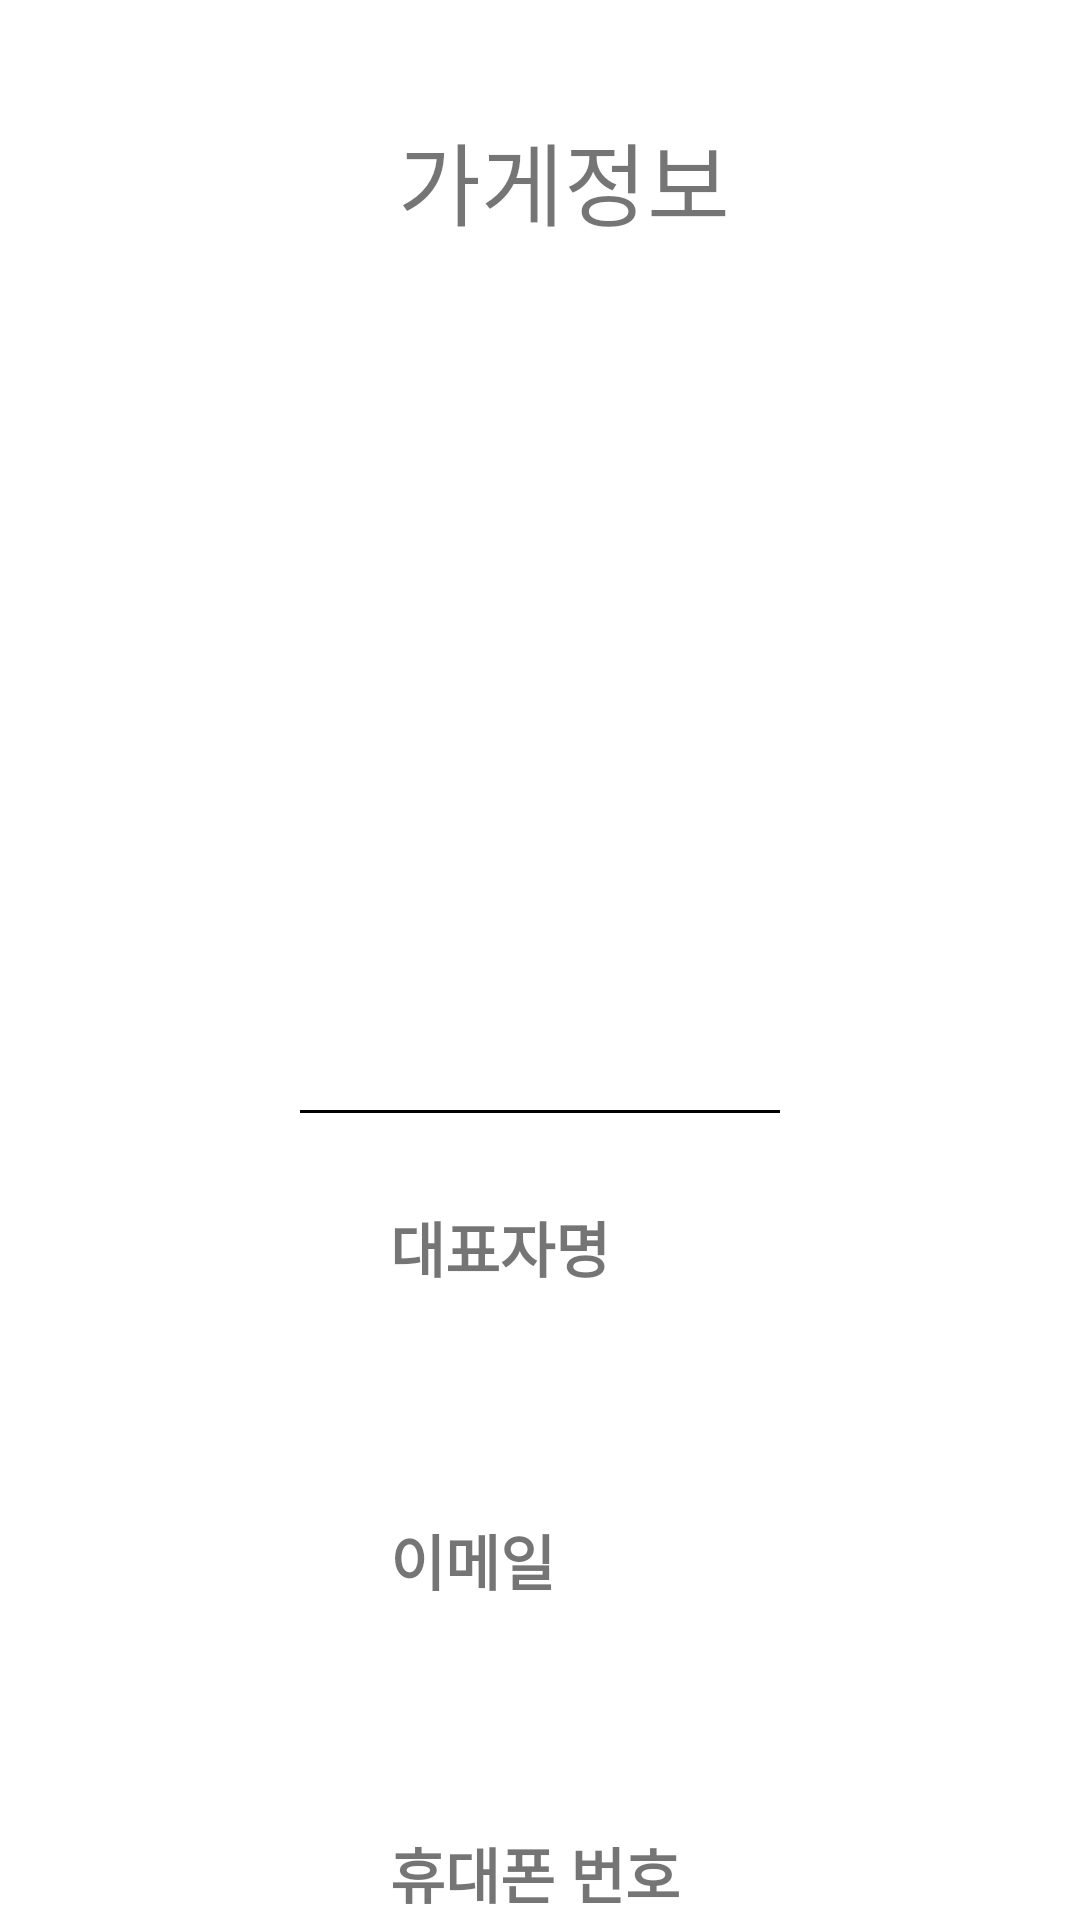

Write the Android layout XML for this screen, with the resource values it uses.
<!-- AndroidManifest.xml: application theme Theme.VODA_admin -->
<!-- res/layout/activity_account.xml -->
<?xml version="1.0" encoding="utf-8"?>
<RelativeLayout
    xmlns:android="http://schemas.android.com/apk/res/android"
    xmlns:app="http://schemas.android.com/apk/res-auto"
    xmlns:tools="http://schemas.android.com/tools"
    android:layout_width="match_parent"
    android:layout_height="match_parent">

    <com.google.android.material.appbar.AppBarLayout
        android:id="@+id/appbar"
        android:layout_width="match_parent"
        android:layout_height="wrap_content">

        <androidx.appcompat.widget.Toolbar
            android:id="@+id/toolbar"
            android:background="@android:color/white"
            android:layout_width="match_parent"
            android:layout_height="100dp"
            android:backgroundTint="@android:color/white"
            app:layout_scrollFlags="enterAlways">

            <LinearLayout
                android:orientation="horizontal"
                android:layout_gravity="center"
                android:paddingTop="20dp"
                android:layout_width="match_parent"
                android:layout_height="wrap_content">

                <TextView
                    android:textSize="30dp"
                    android:gravity="center"
                    android:layout_width="match_parent"
                    android:layout_height="wrap_content"
                    android:text="가게정보"/>

            </LinearLayout>

        </androidx.appcompat.widget.Toolbar>

    </com.google.android.material.appbar.AppBarLayout>

    <androidx.core.widget.NestedScrollView
        android:layout_width="match_parent"
        android:layout_height="match_parent"
        android:layout_below="@+id/appbar"
        android:fillViewport="true">

        <LinearLayout
            android:layout_width="match_parent"
            android:layout_height="match_parent"
            android:orientation="vertical"
            android:padding="100dp">

            <LinearLayout
                android:layout_width="match_parent"
                android:layout_height="wrap_content"
                android:orientation="horizontal">

                <ImageView
                    android:id="@+id/account_picture"
                    android:layout_width="120dp"
                    android:layout_height="120dp"
                    android:src="@drawable/icon_acount" />

                <LinearLayout
                    android:layout_width="wrap_content"
                    android:layout_height="match_parent"
                    android:layout_marginLeft="50dp"
                    android:orientation="vertical">

                    <TextView
                        android:id="@+id/account_store_name"
                        android:layout_width="wrap_content"
                        android:layout_height="wrap_content"
                        android:text="가게 상호"
                        android:textSize="50dp"
                        android:textStyle="bold" />

                    <TextView
                        android:layout_width="wrap_content"
                        android:layout_height="wrap_content"
                        android:text="대표님, 반갑습니다"
                        android:textSize="40dp" />
                </LinearLayout>

            </LinearLayout>

            <View
                android:layout_width="wrap_content"
                android:layout_height="1dp"
                android:layout_marginTop="50dp"
                android:background="@color/black" />

            <LinearLayout
                android:layout_width="match_parent"
                android:layout_height="wrap_content"
                android:orientation="vertical"
                android:padding="30dp">

                <LinearLayout
                    android:layout_width="match_parent"
                    android:layout_height="wrap_content"
                    android:orientation="horizontal">

                    <TextView
                        android:layout_width="100dp"
                        android:layout_height="wrap_content"
                        android:text="대표자명"
                        android:textSize="20dp"
                        android:textStyle="bold" />

                    <TextView
                        android:id="@+id/account_name"
                        android:layout_width="wrap_content"
                        android:layout_height="wrap_content"
                        android:layout_marginLeft="100dp"
                        android:text="OOO"
                        android:textSize="20dp" />

                </LinearLayout>

                <LinearLayout
                    android:layout_width="match_parent"
                    android:layout_height="wrap_content"
                    android:layout_marginTop="30dp"
                    android:orientation="horizontal">

                    <TextView
                        android:layout_width="100dp"
                        android:layout_height="wrap_content"
                        android:text="이메일"
                        android:textSize="20dp"
                        android:textStyle="bold" />

                    <TextView
                        android:id="@+id/account_email"
                        android:layout_width="wrap_content"
                        android:layout_height="wrap_content"
                        android:layout_marginLeft="100dp"
                        android:text="OOO"
                        android:textSize="20dp" />

                </LinearLayout>

                <LinearLayout
                    android:layout_width="match_parent"
                    android:layout_height="wrap_content"
                    android:layout_marginTop="30dp"
                    android:orientation="horizontal">

                    <TextView
                        android:layout_width="100dp"
                        android:layout_height="wrap_content"
                        android:text="휴대폰 번호"
                        android:textSize="20dp"
                        android:textStyle="bold" />

                    <TextView
                        android:id="@+id/account_phone_num"
                        android:layout_width="wrap_content"
                        android:layout_height="wrap_content"
                        android:layout_marginLeft="100dp"
                        android:text="OOO"
                        android:textSize="20dp" />

                </LinearLayout>

                <LinearLayout
                    android:layout_width="match_parent"
                    android:layout_height="wrap_content"
                    android:layout_marginTop="30dp"
                    android:orientation="horizontal">

                    <TextView
                        android:layout_width="100dp"
                        android:layout_height="wrap_content"
                        android:text="주소"
                        android:textSize="20dp"
                        android:textStyle="bold" />

                    <TextView
                        android:id="@+id/account_address"
                        android:layout_width="wrap_content"
                        android:layout_height="wrap_content"
                        android:layout_marginLeft="100dp"
                        android:text="OOO"
                        android:textSize="20dp" />

                </LinearLayout>

                <LinearLayout
                    android:layout_width="match_parent"
                    android:layout_height="wrap_content"
                    android:layout_marginTop="30dp"
                    android:orientation="horizontal">

                    <TextView
                        android:layout_width="100dp"
                        android:layout_height="wrap_content"
                        android:text="사업자 번호"
                        android:textSize="20dp"
                        android:textStyle="bold" />

                    <TextView
                        android:id="@+id/account_business_num"
                        android:layout_width="wrap_content"
                        android:layout_height="wrap_content"
                        android:layout_marginLeft="100dp"
                        android:text="OOO"
                        android:textSize="20dp" />

                </LinearLayout>

            </LinearLayout>

            <View
                android:layout_width="wrap_content"
                android:layout_height="1dp"
                android:background="@color/black" />

            <Button
                android:id="@+id/account_logout"
                android:layout_width="match_parent"
                android:layout_height="50dp"
                android:layout_marginTop="50dp"
                android:text="로그아웃" />

        </LinearLayout>

    </androidx.core.widget.NestedScrollView>

</RelativeLayout>
<!-- resources referenced by this layout -->
<resources>
  <color name="black">#FF000000</color>
  <style name="Theme.VODA_admin" parent="Theme.MaterialComponents.DayNight.NoActionBar">
          
          <item name="colorPrimary">@color/purple_500</item>
          <item name="colorPrimaryVariant">@color/purple_700</item>
          <item name="colorOnPrimary">@color/white</item>
          
          <item name="colorSecondary">@color/teal_200</item>
          <item name="colorSecondaryVariant">@color/teal_700</item>
          <item name="colorOnSecondary">@color/black</item>
          
          <item name="android:statusBarColor" tools:targetApi="l">?attr/colorPrimaryVariant</item>
          
      </style>
  <color name="purple_500">#FF6200EE</color>
  <color name="purple_700">#FF3700B3</color>
  <color name="white">#FFFFFFFF</color>
  <color name="teal_200">#FF03DAC5</color>
  <color name="teal_700">#FF018786</color>
</resources>
